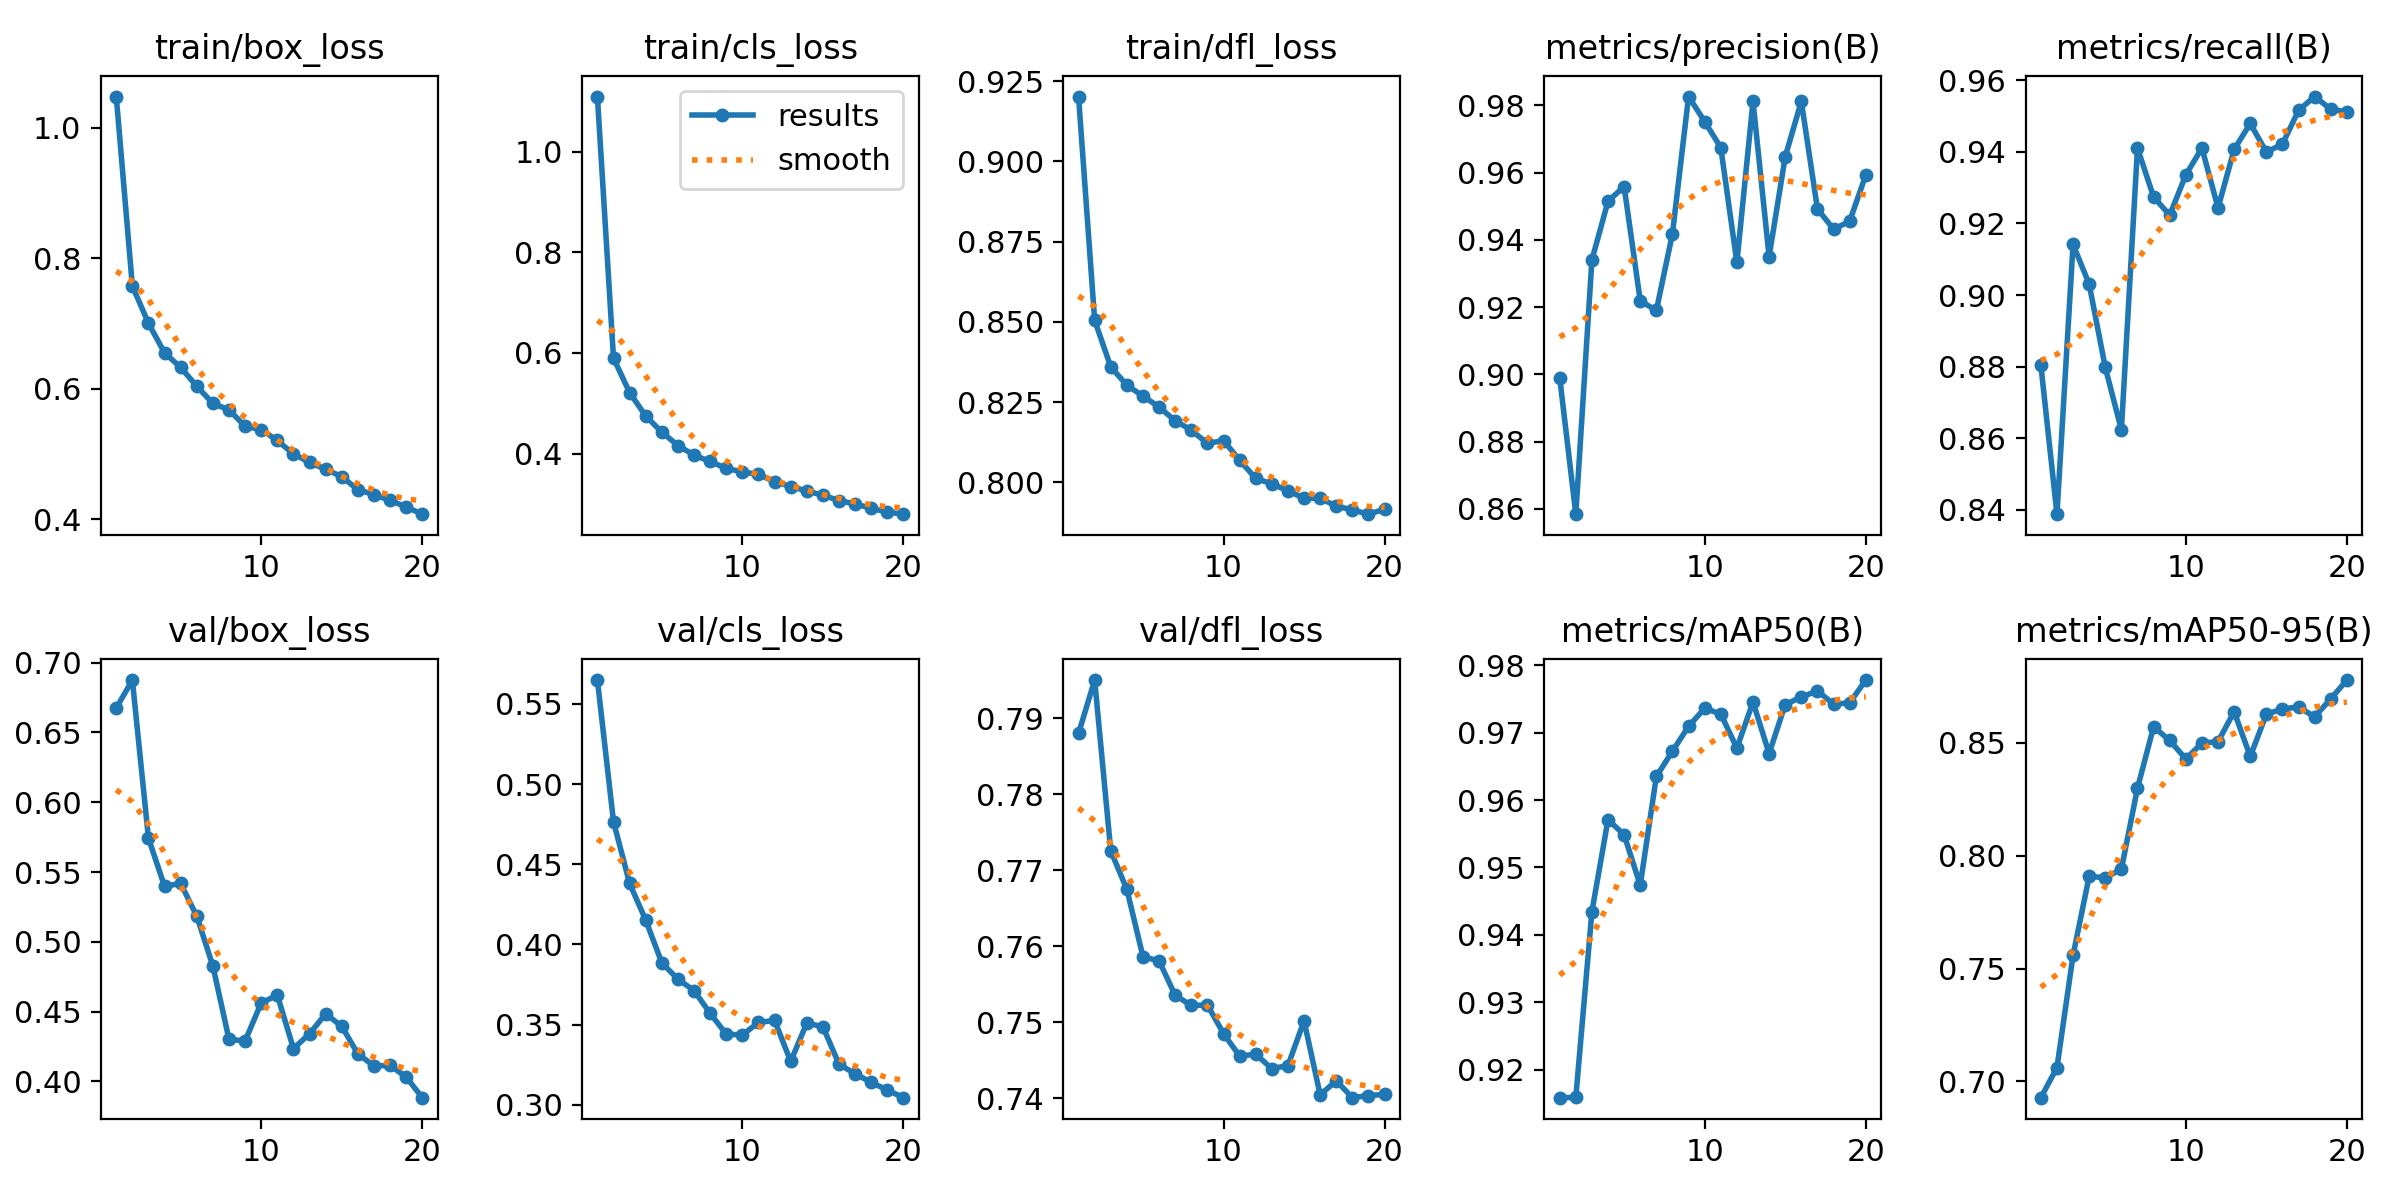

Values plotted in this chart, from the file beside it:
epoch, time, train/box_loss, train/cls_loss, train/dfl_loss, metrics/precision(B), metrics/recall(B), metrics/mAP50(B), metrics/mAP50-95(B), val/box_loss, val/cls_loss, val/dfl_loss, lr/pg0, lr/pg1, lr/pg2
1, 35.55, 1.048, 1.11, 0.9202, 0.8991, 0.8805, 0.9158, 0.6927, 0.6674, 0.5648, 0.788, 0.0006634, 0.0006634, 0.0006634
2, 46.1, 0.7576, 0.5898, 0.8505, 0.8585, 0.8388, 0.9159, 0.7061, 0.6876, 0.4765, 0.795, 0.001264, 0.001264, 0.001264
3, 56.72, 0.7005, 0.5213, 0.836, 0.9341, 0.9141, 0.9434, 0.7559, 0.5742, 0.438, 0.7725, 0.001799, 0.001799, 0.001799
4, 67.34, 0.6551, 0.4749, 0.8303, 0.9515, 0.9031, 0.9571, 0.7909, 0.5397, 0.4152, 0.7675, 0.001703, 0.001703, 0.001703
5, 77.69, 0.6328, 0.4427, 0.8269, 0.9559, 0.8798, 0.9548, 0.7903, 0.5418, 0.3885, 0.7586, 0.001604, 0.001604, 0.001604
6, 88.12, 0.6038, 0.4162, 0.8235, 0.9219, 0.8623, 0.9474, 0.7941, 0.5184, 0.3783, 0.7581, 0.001505, 0.001505, 0.001505
7, 98.46, 0.5777, 0.3971, 0.8192, 0.919, 0.9411, 0.9635, 0.83, 0.4826, 0.3712, 0.7536, 0.001406, 0.001406, 0.001406
8, 108.5, 0.5676, 0.3845, 0.8163, 0.9419, 0.9274, 0.9672, 0.8572, 0.4301, 0.357, 0.7522, 0.001307, 0.001307, 0.001307
9, 118.8, 0.5425, 0.3707, 0.8122, 0.9827, 0.9223, 0.9709, 0.8511, 0.4289, 0.3441, 0.7523, 0.001208, 0.001208, 0.001208
10, 129, 0.5373, 0.3637, 0.8131, 0.9752, 0.9336, 0.9736, 0.8429, 0.4562, 0.3436, 0.7485, 0.001109, 0.001109, 0.001109
11, 139.9, 0.5207, 0.3587, 0.8069, 0.9675, 0.9411, 0.9728, 0.85, 0.4618, 0.3514, 0.7456, 0.00101, 0.00101, 0.00101
12, 150, 0.5, 0.3443, 0.8013, 0.9333, 0.9244, 0.9677, 0.8506, 0.4235, 0.3526, 0.7458, 0.000911, 0.000911, 0.000911
13, 160, 0.4872, 0.3346, 0.7996, 0.9812, 0.9407, 0.9746, 0.8639, 0.4341, 0.3271, 0.7439, 0.000812, 0.000812, 0.000812
14, 170.3, 0.4765, 0.3259, 0.7974, 0.9351, 0.9479, 0.9669, 0.844, 0.4484, 0.351, 0.7443, 0.000713, 0.000713, 0.000713
15, 180.3, 0.4652, 0.3174, 0.7951, 0.9647, 0.94, 0.9742, 0.8627, 0.4394, 0.3487, 0.7502, 0.000614, 0.000614, 0.000614
16, 190.2, 0.4453, 0.3068, 0.7951, 0.9812, 0.9422, 0.9753, 0.8651, 0.4196, 0.3254, 0.7405, 0.000515, 0.000515, 0.000515
17, 200.3, 0.4376, 0.3, 0.7926, 0.9493, 0.9516, 0.9762, 0.866, 0.411, 0.3193, 0.7423, 0.000416, 0.000416, 0.000416
18, 210.3, 0.4289, 0.2915, 0.7915, 0.9432, 0.9555, 0.9742, 0.8616, 0.4114, 0.3141, 0.7401, 0.000317, 0.000317, 0.000317
19, 220.3, 0.4186, 0.2839, 0.7901, 0.9456, 0.9519, 0.9744, 0.8696, 0.4031, 0.3092, 0.7404, 0.000218, 0.000218, 0.000218
20, 230.3, 0.4077, 0.2797, 0.7917, 0.9593, 0.9512, 0.9778, 0.8779, 0.3883, 0.3045, 0.7405, 0.000119, 0.000119, 0.000119
